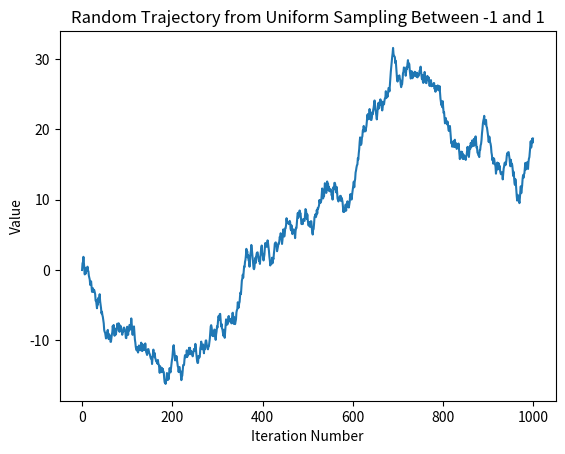

The matplotlib source for this figure: (Note: this script raises an exception after producing the figure.)
import random
import matplotlib.pyplot as plt


def random_trajectory(iterations: int) -> list:
    """
    Starting at zero, generates a random trajectory in steps from -1 to 1
    :param iterations: The number of iterations to run for
    :return: The trajectory generated
    """
    trajectory = []  # store the trajectory
    value = 0  # the initial value is set to zero
    trajectory.append(value)

    # loop over the iterations and generate a random step in [-1, 1], then update the value
    for i in range(iterations-1):
        step = random.uniform(-1, 1)
        value += step
        trajectory.append(value)

    return trajectory


def monte_carlo_trajectory(iterations: int) -> list:
    """
    Starting at zero, generates a random trajectory in random steps from -1 to 1, if the step is less than 0.5 then
    the same value is kept
    :param iterations: The number of iterations to run for
    :return: The trajectory generated
    """
    trajectory = []
    value = 0
    trajectory.append(value)

    for i in range(iterations-1):
        step = random.uniform(-1, 1)
        if step > 0.5:
            value += step
        trajectory.append(value)

    return trajectory


def plot_trajectory(iterations: int, file: str):
    """
    Plot a random trajectory
    :param iterations: The number of iterations to generate the trajectory
    :param file: The output file to save the graph
    """
    trajectory = random_trajectory(iterations)  # generate the trajectory

    # plot on a separate figure
    fig1 = plt.figure()
    plt.plot(range(iterations), trajectory)
    plt.xlabel("Iteration Number")
    plt.ylabel("Value")
    plt.title("Random Trajectory from Uniform Sampling Between -1 and 1")
    plt.savefig(file)


def plot_monte_carlo_trajectory(iterations: int, file: str):
    """
    Plot a monte Carlo trajectory
    :param iterations: The number of iterations to generate the trajectory
    :param file: The output file to save the graph
    """
    trajectory = monte_carlo_trajectory(iterations)

    fig2 = plt.figure()
    plt.plot(range(iterations), trajectory)
    plt.xlabel("Iteration Number")
    plt.ylabel("Value")
    plt.title("Monte Carlo Trajectory from Uniform Sampling Between -1 and 1")
    plt.savefig(file)


if __name__ == "__main__":
    plot_trajectory(1000, "../../data/random_trajectory.png")
    plot_monte_carlo_trajectory(1000, "../../data/monte_carlo_trajectory.png")
